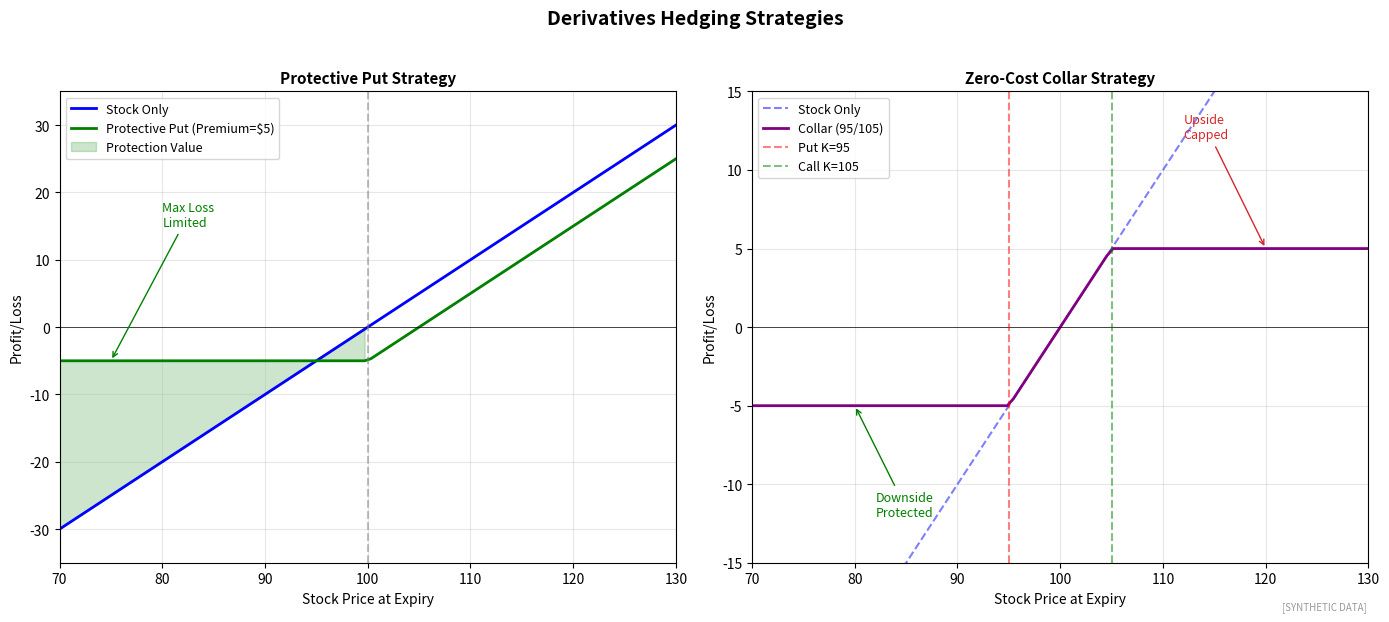

Write Python code to recreate this figure. (Note: this script raises an exception after producing the figure.)
"""
Hedging Strategies
Common derivatives hedging approaches

Output: hedging_strategies.pdf
Module: module_04_trad_finance
Lesson: 45 - Derivatives
"""

from pathlib import Path
import matplotlib.pyplot as plt
import numpy as np

CHART_METADATA = {
    'title': 'Hedging Strategies',
    'module': 'module_04_trad_finance',
    'lesson': 45,
    'url': 'https://github.com/Digital-AI-Finance/digital-finance/tree/main/module_04_trad_finance/figures/hedging_strategies'
}

plt.rcParams.update({'font.size': 10, 'axes.labelsize': 10})

def create_chart():
    fig, axes = plt.subplots(1, 2, figsize=(14, 6))

    S = np.linspace(70, 130, 100)
    K = 100
    S0 = 100

    # Protective Put vs Stock
    ax1 = axes[0]

    # Stock only
    stock_pnl = S - S0
    ax1.plot(S, stock_pnl, 'b-', linewidth=2, label='Stock Only')

    # Protective put (stock + long put)
    put_premium = 5
    put_payoff = np.maximum(K - S, 0)
    protected_pnl = (S - S0) + put_payoff - put_premium
    ax1.plot(S, protected_pnl, 'g-', linewidth=2, label=f'Protective Put (Premium=${put_premium})')

    ax1.axhline(y=0, color='black', linewidth=0.5)
    ax1.axvline(x=K, color='gray', linestyle='--', alpha=0.5)

    ax1.fill_between(S, stock_pnl, protected_pnl, where=(S < K),
                     alpha=0.2, color='green', label='Protection Value')

    ax1.set_xlabel('Stock Price at Expiry', fontsize=10)
    ax1.set_ylabel('Profit/Loss', fontsize=10)
    ax1.set_title('Protective Put Strategy', fontsize=11, fontweight='bold')
    ax1.legend(fontsize=9)
    ax1.set_xlim(70, 130)
    ax1.set_ylim(-35, 35)
    ax1.grid(True, alpha=0.3)

    ax1.annotate('Max Loss\nLimited', xy=(75, -5), xytext=(80, 15),
                fontsize=9, color='green',
                arrowprops=dict(arrowstyle='->', color='green'))

    # Collar Strategy
    ax2 = axes[1]

    # Parameters
    put_strike = 95
    call_strike = 105
    put_premium = 3
    call_premium = 3  # Collar often zero-cost

    # Stock + long put + short call
    collar_pnl = (S - S0) + np.maximum(put_strike - S, 0) - np.maximum(S - call_strike, 0) - put_premium + call_premium

    ax2.plot(S, S - S0, 'b--', linewidth=1.5, alpha=0.5, label='Stock Only')
    ax2.plot(S, collar_pnl, 'purple', linewidth=2, label='Collar (95/105)')

    ax2.axhline(y=0, color='black', linewidth=0.5)
    ax2.axvline(x=put_strike, color='red', linestyle='--', alpha=0.5, label=f'Put K={put_strike}')
    ax2.axvline(x=call_strike, color='green', linestyle='--', alpha=0.5, label=f'Call K={call_strike}')

    ax2.set_xlabel('Stock Price at Expiry', fontsize=10)
    ax2.set_ylabel('Profit/Loss', fontsize=10)
    ax2.set_title('Zero-Cost Collar Strategy', fontsize=11, fontweight='bold')
    ax2.legend(fontsize=9, loc='upper left')
    ax2.set_xlim(70, 130)
    ax2.set_ylim(-15, 15)
    ax2.grid(True, alpha=0.3)

    # Annotate cap and floor
    ax2.annotate('Upside\nCapped', xy=(120, 5), xytext=(112, 12),
                fontsize=9, color='#D62728',
                arrowprops=dict(arrowstyle='->', color='#D62728'))
    ax2.annotate('Downside\nProtected', xy=(80, -5), xytext=(82, -12),
                fontsize=9, color='green',
                arrowprops=dict(arrowstyle='->', color='green'))

    fig.suptitle('Derivatives Hedging Strategies', fontsize=14, fontweight='bold', y=1.02)
    fig.text(0.98, 0.02, '[SYNTHETIC DATA]', fontsize=7, color='#999999', ha='right', style='italic')
    plt.tight_layout()

    output_path = Path(__file__).parent / 'hedging_strategies.pdf'
    plt.savefig(output_path, format='pdf', dpi=300, bbox_inches='tight')
    plt.close()
    print(f"Chart saved to: {output_path}")
    return output_path

if __name__ == '__main__':
    create_chart()
